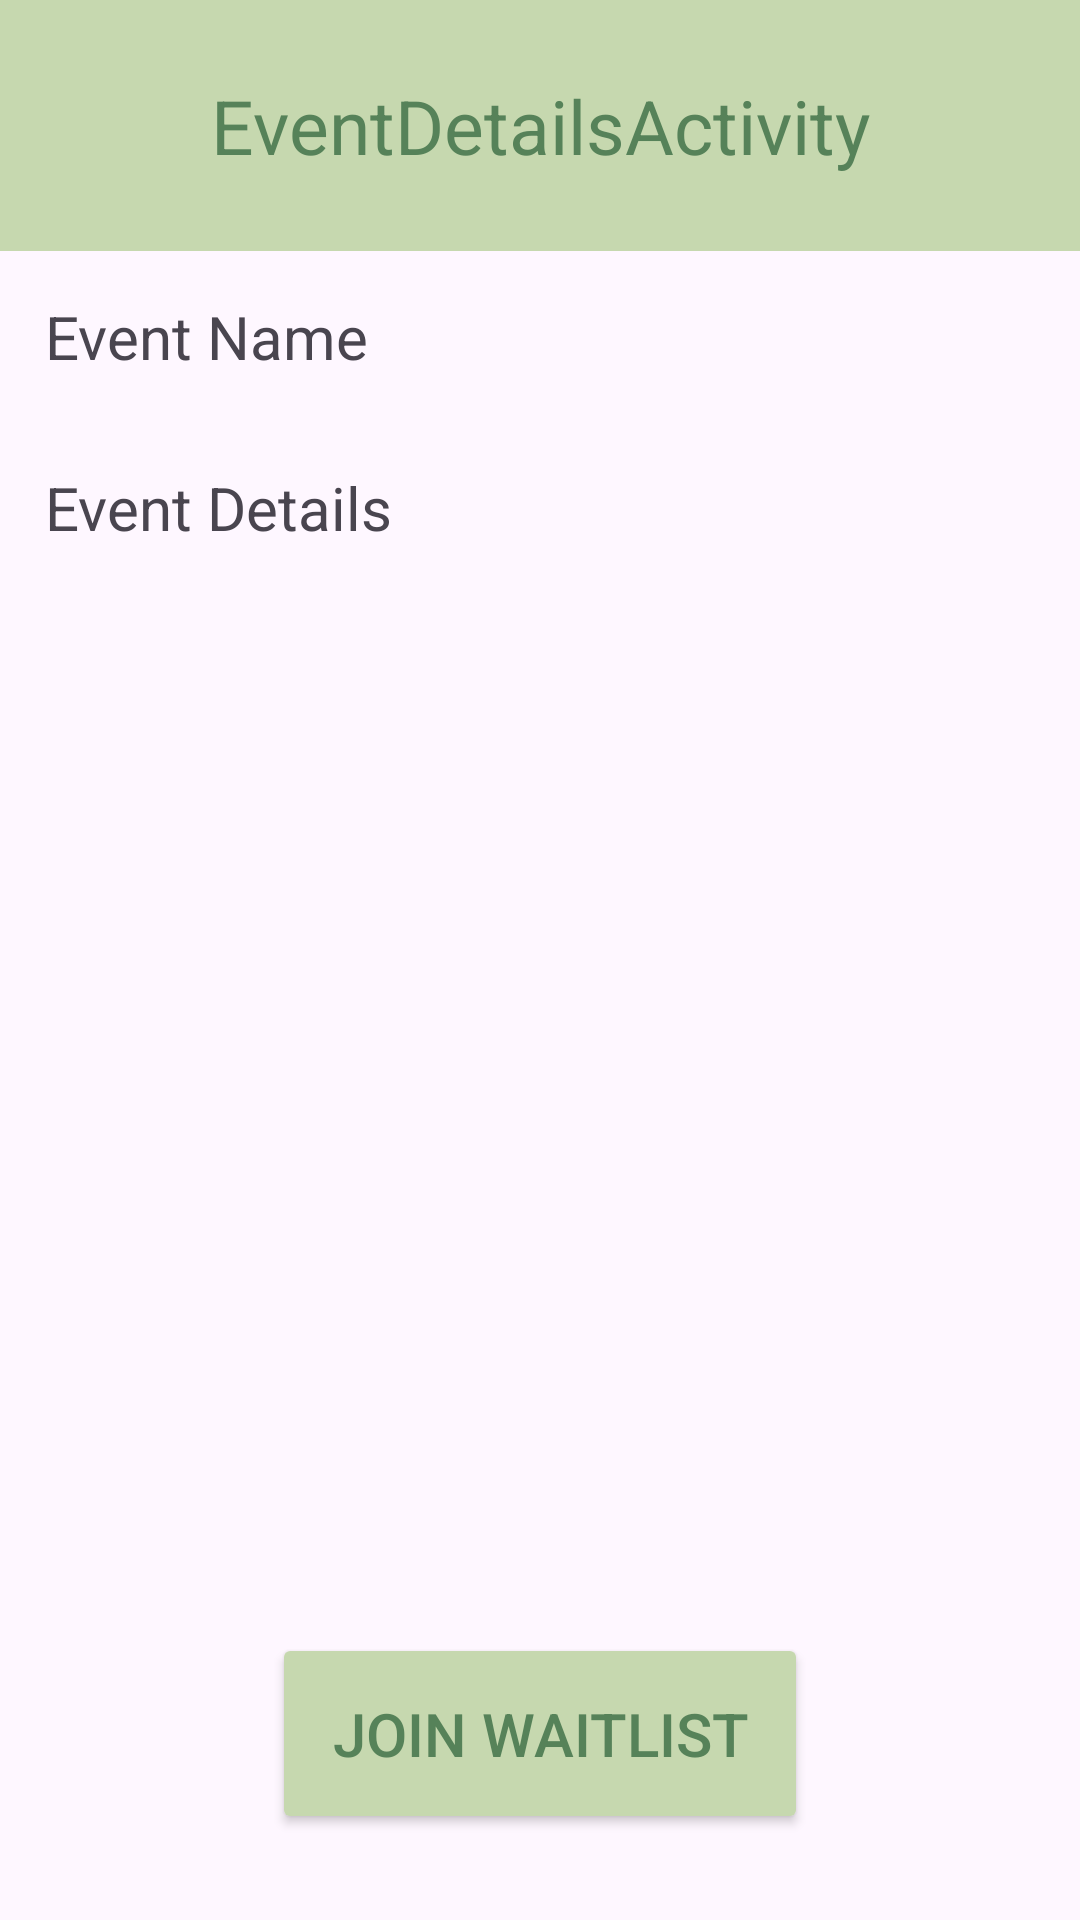

Layout XML and referenced resources for this Android screen:
<!-- AndroidManifest.xml: application theme Theme.Rocketlaunch -->
<!-- res/layout/fragment_event_details.xml -->
<?xml version="1.0" encoding="utf-8"?>
<androidx.constraintlayout.widget.ConstraintLayout xmlns:android="http://schemas.android.com/apk/res/android"
    xmlns:app="http://schemas.android.com/apk/res-auto"
    xmlns:tools="http://schemas.android.com/tools"
    android:id="@+id/main"
    android:layout_width="match_parent"
    android:layout_height="match_parent"
    tools:context=".EventDetailsActivity">

    <TextView
        android:id="@+id/details_event_header"
        style="@style/SubHeaderStyle"
        android:text="EventDetailsActivity"
        android:textAlignment="center"

        app:layout_constraintTop_toTopOf="parent"
        app:layout_constraintStart_toStartOf="parent"
        app:layout_constraintEnd_toEndOf="parent"/>

    <ImageView
        android:id="@+id/details_event_banner_display"
        android:layout_width="match_parent"
        android:layout_height="wrap_content"

        app:layout_constraintTop_toBottomOf="@id/details_event_header"
        app:layout_constraintStart_toStartOf="parent"
        app:layout_constraintEnd_toEndOf="parent" />

    <LinearLayout
        android:layout_width="match_parent"
        android:layout_height="0dp"
        android:orientation="vertical"
        app:layout_constraintBottom_toBottomOf="parent"
        app:layout_constraintEnd_toEndOf="parent"
        app:layout_constraintHorizontal_bias="0.0"
        app:layout_constraintStart_toStartOf="parent"
        app:layout_constraintTop_toBottomOf="@id/details_event_banner_display"
        app:layout_constraintVertical_bias="0.0">

        <TextView
            android:id="@+id/details_event_name"
            android:layout_width="match_parent"
            android:layout_height="wrap_content"
            android:padding="15sp"
            android:text="Event Name"
            android:textSize="20sp" />

        <TextView
            android:id="@+id/details_event_description"
            android:layout_width="match_parent"
            android:layout_height="wrap_content"
            android:padding="15sp"
            android:text="Event Details"
            android:textSize="20sp"/>
    </LinearLayout>

    <Button
        android:id="@+id/join_waitlist_button"
        style="@style/ButtonStyleB"
        app:layout_constraintTop_toTopOf="parent"
        app:layout_constraintBottom_toBottomOf="parent"
        app:layout_constraintStart_toStartOf="parent"
        app:layout_constraintEnd_toEndOf="parent"
        app:layout_constraintVertical_bias="0.95"
        app:layout_constraintHorizontal_bias="0.5"

        android:text="Join Waitlist"/>

</androidx.constraintlayout.widget.ConstraintLayout>
<!-- resources referenced by this layout -->
<resources>
  <style name="ButtonStyleB">
          <item name="android:backgroundTint">@color/tea_green</item>
          <item name="android:layout_width">wrap_content</item>
          <item name="android:layout_height">wrap_content</item>
          <item name="cornerRadius">20sp</item>
          <item name="android:textSize">20sp</item>
          <item name="android:padding">20sp</item>
          <item name="android:textColor">@color/fern_green</item> </style>
  <style name="SubHeaderStyle">
          <item name="android:padding">25sp</item>
          <item name="android:textSize">25sp</item>
          <item name="android:textColor">@color/fern_green</item>
          <item name="android:background">@color/tea_green</item>
          <item name="android:layout_width">match_parent</item>
          <item name="android:layout_height">wrap_content</item>
          <item name="android:gravity">center</item>
      </style>
  <style name="Theme.Rocketlaunch" parent="Base.Theme.Rocketlaunch" />
  <color name="tea_green">#C6D8AF</color>
  <color name="fern_green">#568259</color>
  <style name="Base.Theme.Rocketlaunch" parent="Theme.Material3.DayNight.NoActionBar">
          
          
      </style>
</resources>
